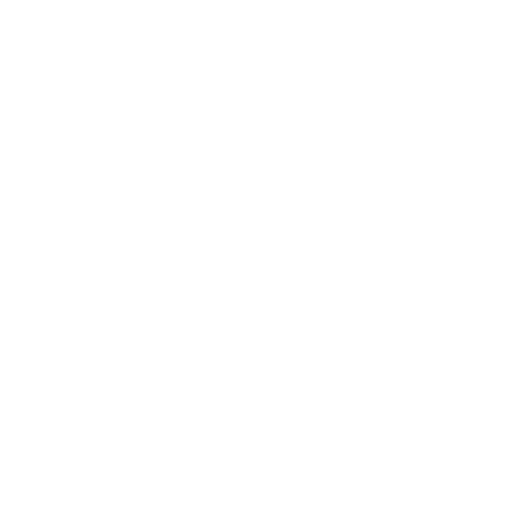
t = 0.00 s
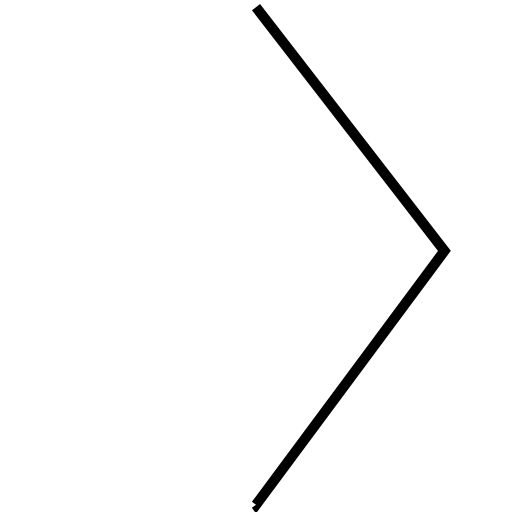
t = 1.83 s
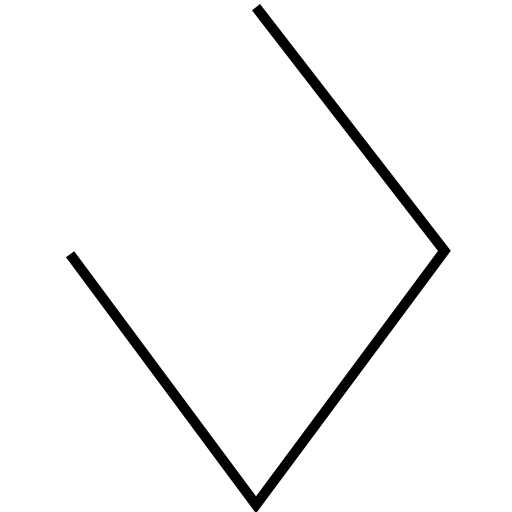
t = 2.74 s
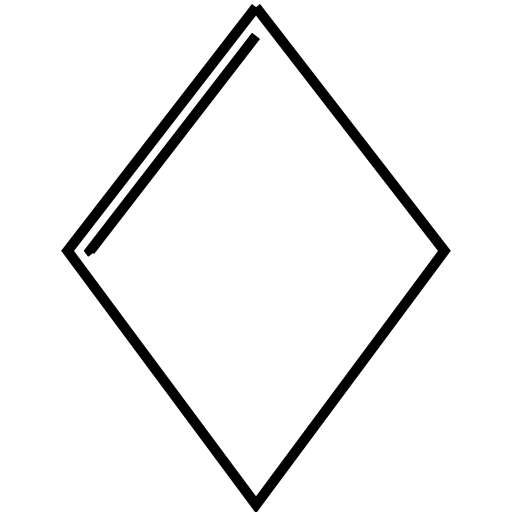
t = 4.46 s
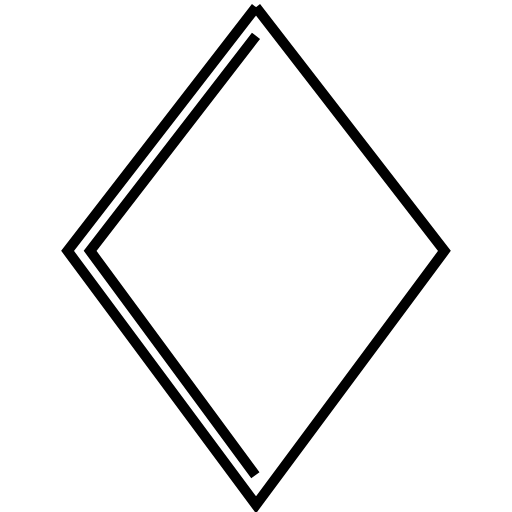
t = 5.27 s
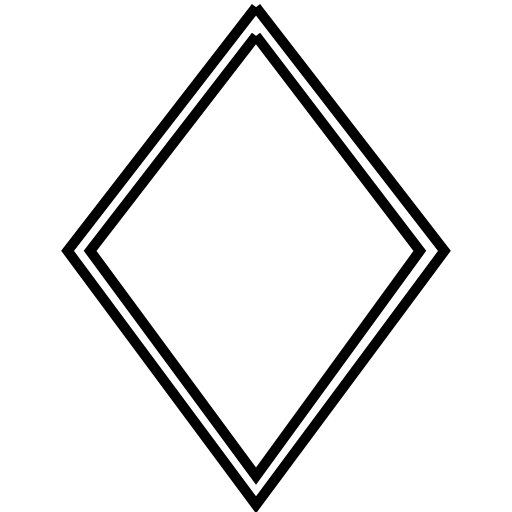
t = 6.88 s

The animated SVG that drew these frames (rendered in a browser with its animation timeline set to each time). Animation: 2 SMIL elements (animate=2); one cycle of 6.88 s.

<?xml version='1.0' encoding='utf-8'?>
<svg viewBox="0.0 -6.0 50.0 50.0" version="1.1" xmlns="http://www.w3.org/2000/svg"><rect x="-1000" y="-1000" width="2000" height="2000" stroke="white" fill="white" /><g style="fill:none;stroke:#000000;stroke-width:1"><path d="M 25.0 -43.3 L 43.4 -19.5 L 25.0 5.3 L 6.6 -19.5 Z " transform="translate(0.0 38.0)" stroke-dasharray="121.9272648359454" stroke-dashoffset="121.9272648359454"><animate attributeName="stroke-dashoffset" from="121.9272648359454" to="0" dur="3.657817945078362s" begin="0s" fill="freeze" /></path><path d="M 25.0 -40.5 L 8.8 -19.5 L 25.0 2.5 L 41.0 -19.5 Z" transform="translate(0.0 38.0)" stroke-dasharray="107.44719606114924" stroke-dashoffset="107.44719606114924"><animate attributeName="stroke-dashoffset" from="107.44719606114924" to="0" dur="3.223415881834477s" begin="3.657817945078362s" fill="freeze" /></path></g></svg>
